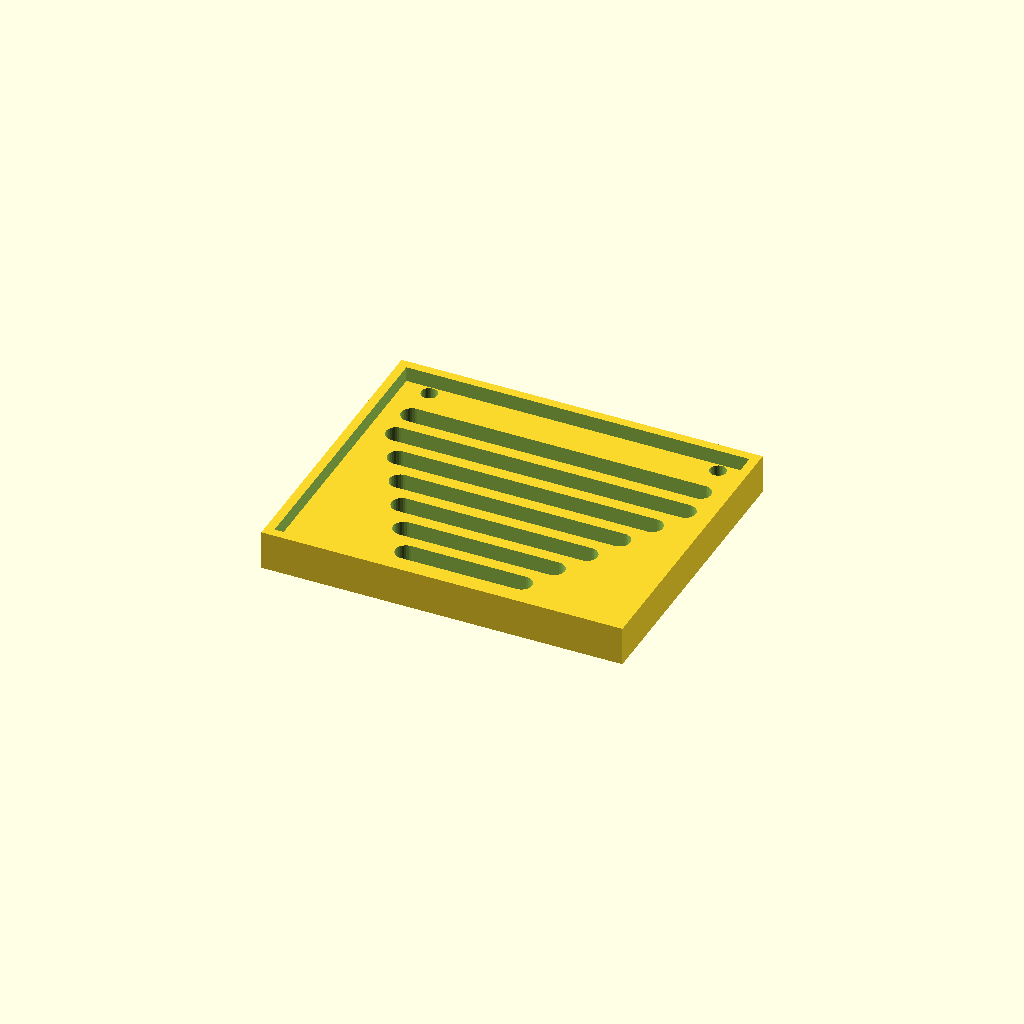
Cell 1: the model at its default parameters.
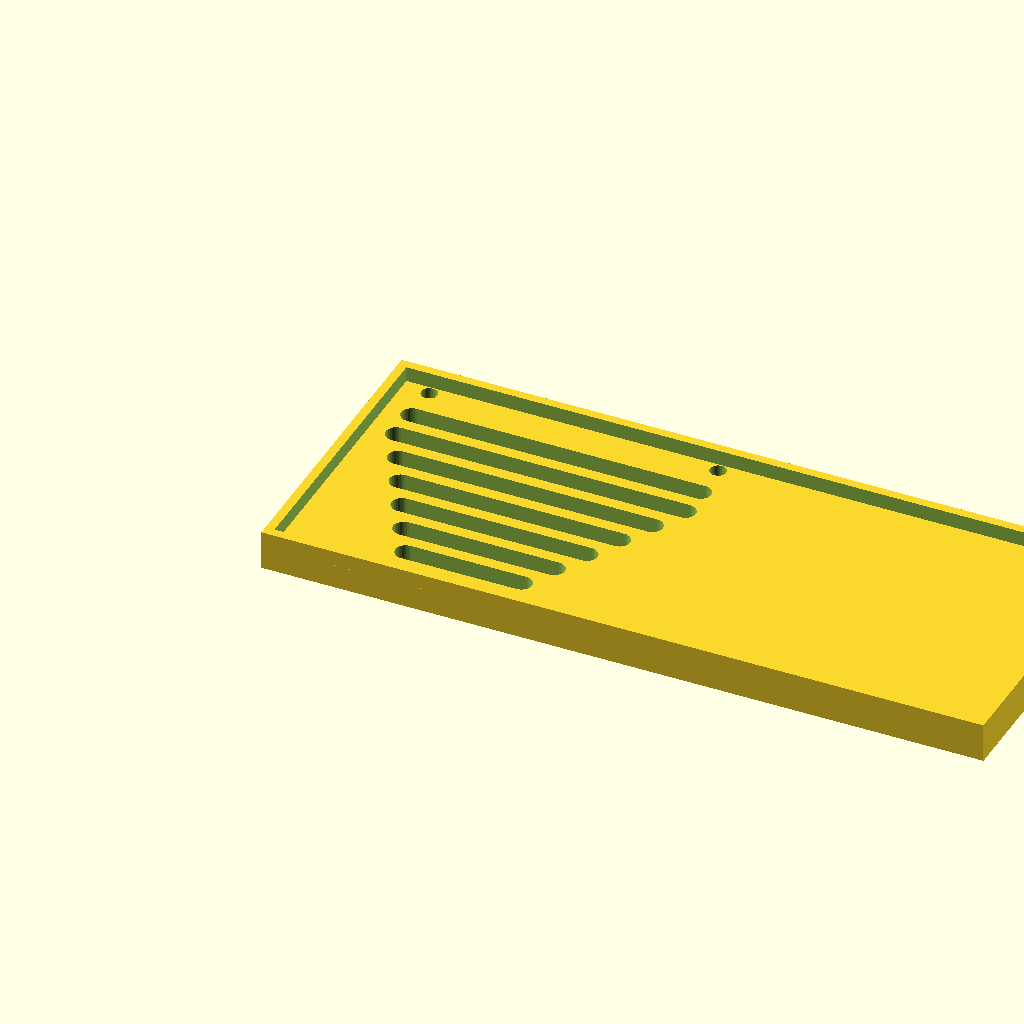
Cell 2 — panel_w set to 240, the other parameters unchanged.
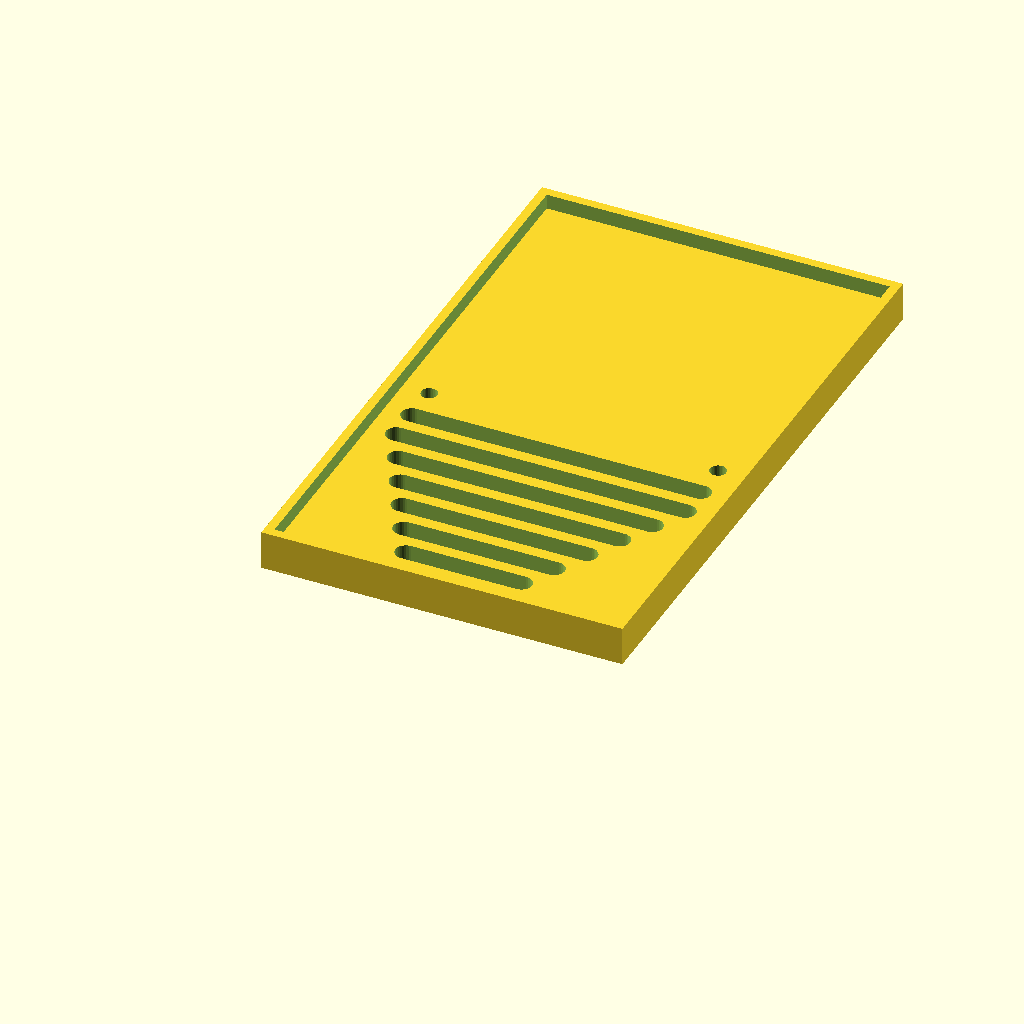
Cell 3: panel_d = 200 (everything else at default).
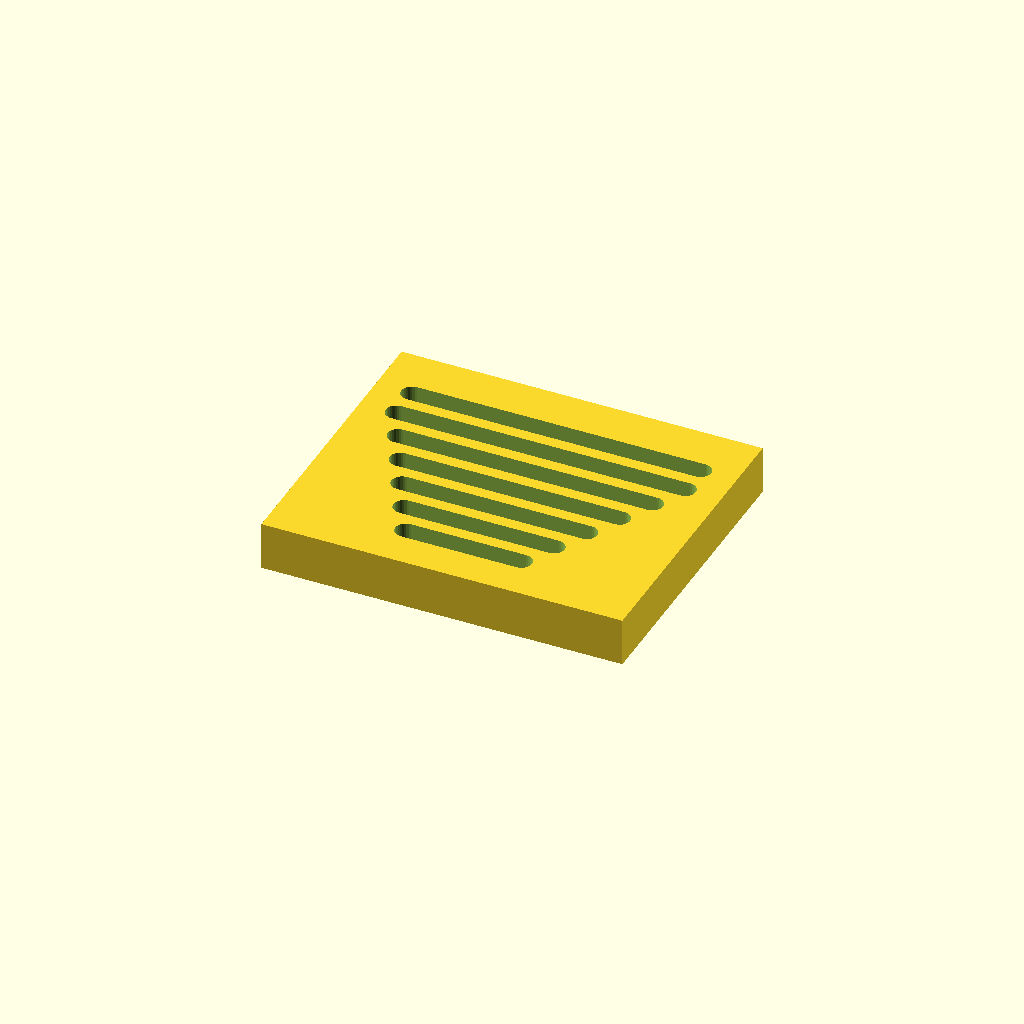
Cell 4: the same model with thick = 16.
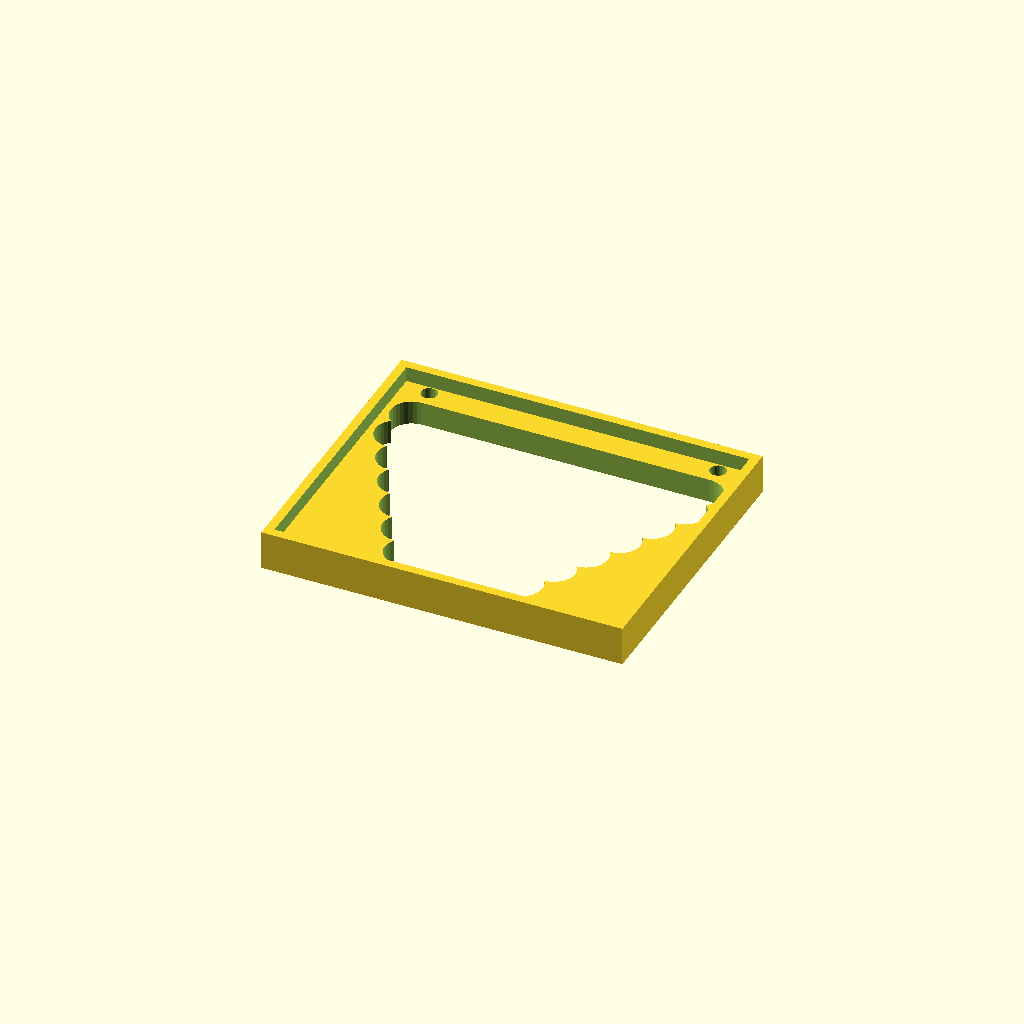
Cell 5 — slot_w set to 14, the other parameters unchanged.
All cells are drawn from one camera (rotation 55°, 0°, 25°, orthographic, colour scheme Cornfield), so only the parameter changes between them.
Source of the model, optional_data/data/gen3/slottedpanels/part_0069.scad:
$fn = 32;

// ----------------------------------------------------------------------
// Slotted panel: 120 x 100 mm, 7 рядов of slots
// ----------------------------------------------------------------------

// --- parameters (mm) ---
panel_w = 120;            // panel width
panel_d = 100;            // panel depth
thick = 8;                // panel thickness
slot_w = 7;               // slot width
pitch0 = 11;              // first row pitch
pitch_step = 1.8;         // pitch increase per row
margin = 12;              // margin around the slot field
rows = 7;                 // number of slot rows
mount_d = 5.4;            // mounting holes
mount_x = 48;             // mounting hole offset
rim_h = 13;               // rim height
rim_t = 3;                // rim wall thickness

difference() {
  union() {
    cube([panel_w, panel_d, thick]);
    translate([0, 0, thick - 1]) difference() {
      cube([panel_w, panel_d, rim_h - thick + 1]);
      translate([rim_t, rim_t, -2.5]) cube([panel_w - 2 * rim_t, panel_d - 2 * rim_t, rim_h - thick + 6]);
    }
  }
  /* slot rows: stadium shaped cutters, 2.5 mm clear of both faces */
  /* row 0: pitch 11, length 38.4 */
  hull() {
    translate([40.8, 15.5, -2.5]) cylinder(h = thick + 5, d = slot_w);
    translate([79.2, 15.5, -2.5]) cylinder(h = thick + 5, d = slot_w);
  }
  /* row 1: pitch 11, length 49.92 */
  hull() {
    translate([35.04, 26.5, -2.5]) cylinder(h = thick + 5, d = slot_w);
    translate([84.96, 26.5, -2.5]) cylinder(h = thick + 5, d = slot_w);
  }
  /* row 2: pitch 11, length 61.44 */
  hull() {
    translate([29.28, 37.5, -2.5]) cylinder(h = thick + 5, d = slot_w);
    translate([90.72, 37.5, -2.5]) cylinder(h = thick + 5, d = slot_w);
  }
  /* row 3: pitch 11, length 72.96 */
  hull() {
    translate([23.52, 48.5, -2.5]) cylinder(h = thick + 5, d = slot_w);
    translate([96.48, 48.5, -2.5]) cylinder(h = thick + 5, d = slot_w);
  }
  /* row 4: pitch 11, length 84.48 */
  hull() {
    translate([17.76, 59.5, -2.5]) cylinder(h = thick + 5, d = slot_w);
    translate([102.24, 59.5, -2.5]) cylinder(h = thick + 5, d = slot_w);
  }
  /* row 5: pitch 11, length 96 */
  hull() {
    translate([12, 70.5, -2.5]) cylinder(h = thick + 5, d = slot_w);
    translate([108, 70.5, -2.5]) cylinder(h = thick + 5, d = slot_w);
  }
  /* row 6: pitch 11, length 96 */
  hull() {
    translate([12, 81.5, -2.5]) cylinder(h = thick + 5, d = slot_w);
    translate([108, 81.5, -2.5]) cylinder(h = thick + 5, d = slot_w);
  }
  translate([12, 6, -2.5]) cylinder(h = 18, d = mount_d);
  translate([12, 94, -2.5]) cylinder(h = 18, d = mount_d);
  translate([108, 6, -2.5]) cylinder(h = 18, d = mount_d);
  translate([108, 94, -2.5]) cylinder(h = 18, d = mount_d);
}
Parameter table extracted from the source (name, type, default, range or options):
panel_w: number, default 120
panel_d: number, default 100
thick: number, default 8
slot_w: number, default 7
pitch0: number, default 11
pitch_step: number, default 1.8
margin: number, default 12
rows: number, default 7
mount_d: number, default 5.4
mount_x: number, default 48
rim_h: number, default 13
rim_t: number, default 3
